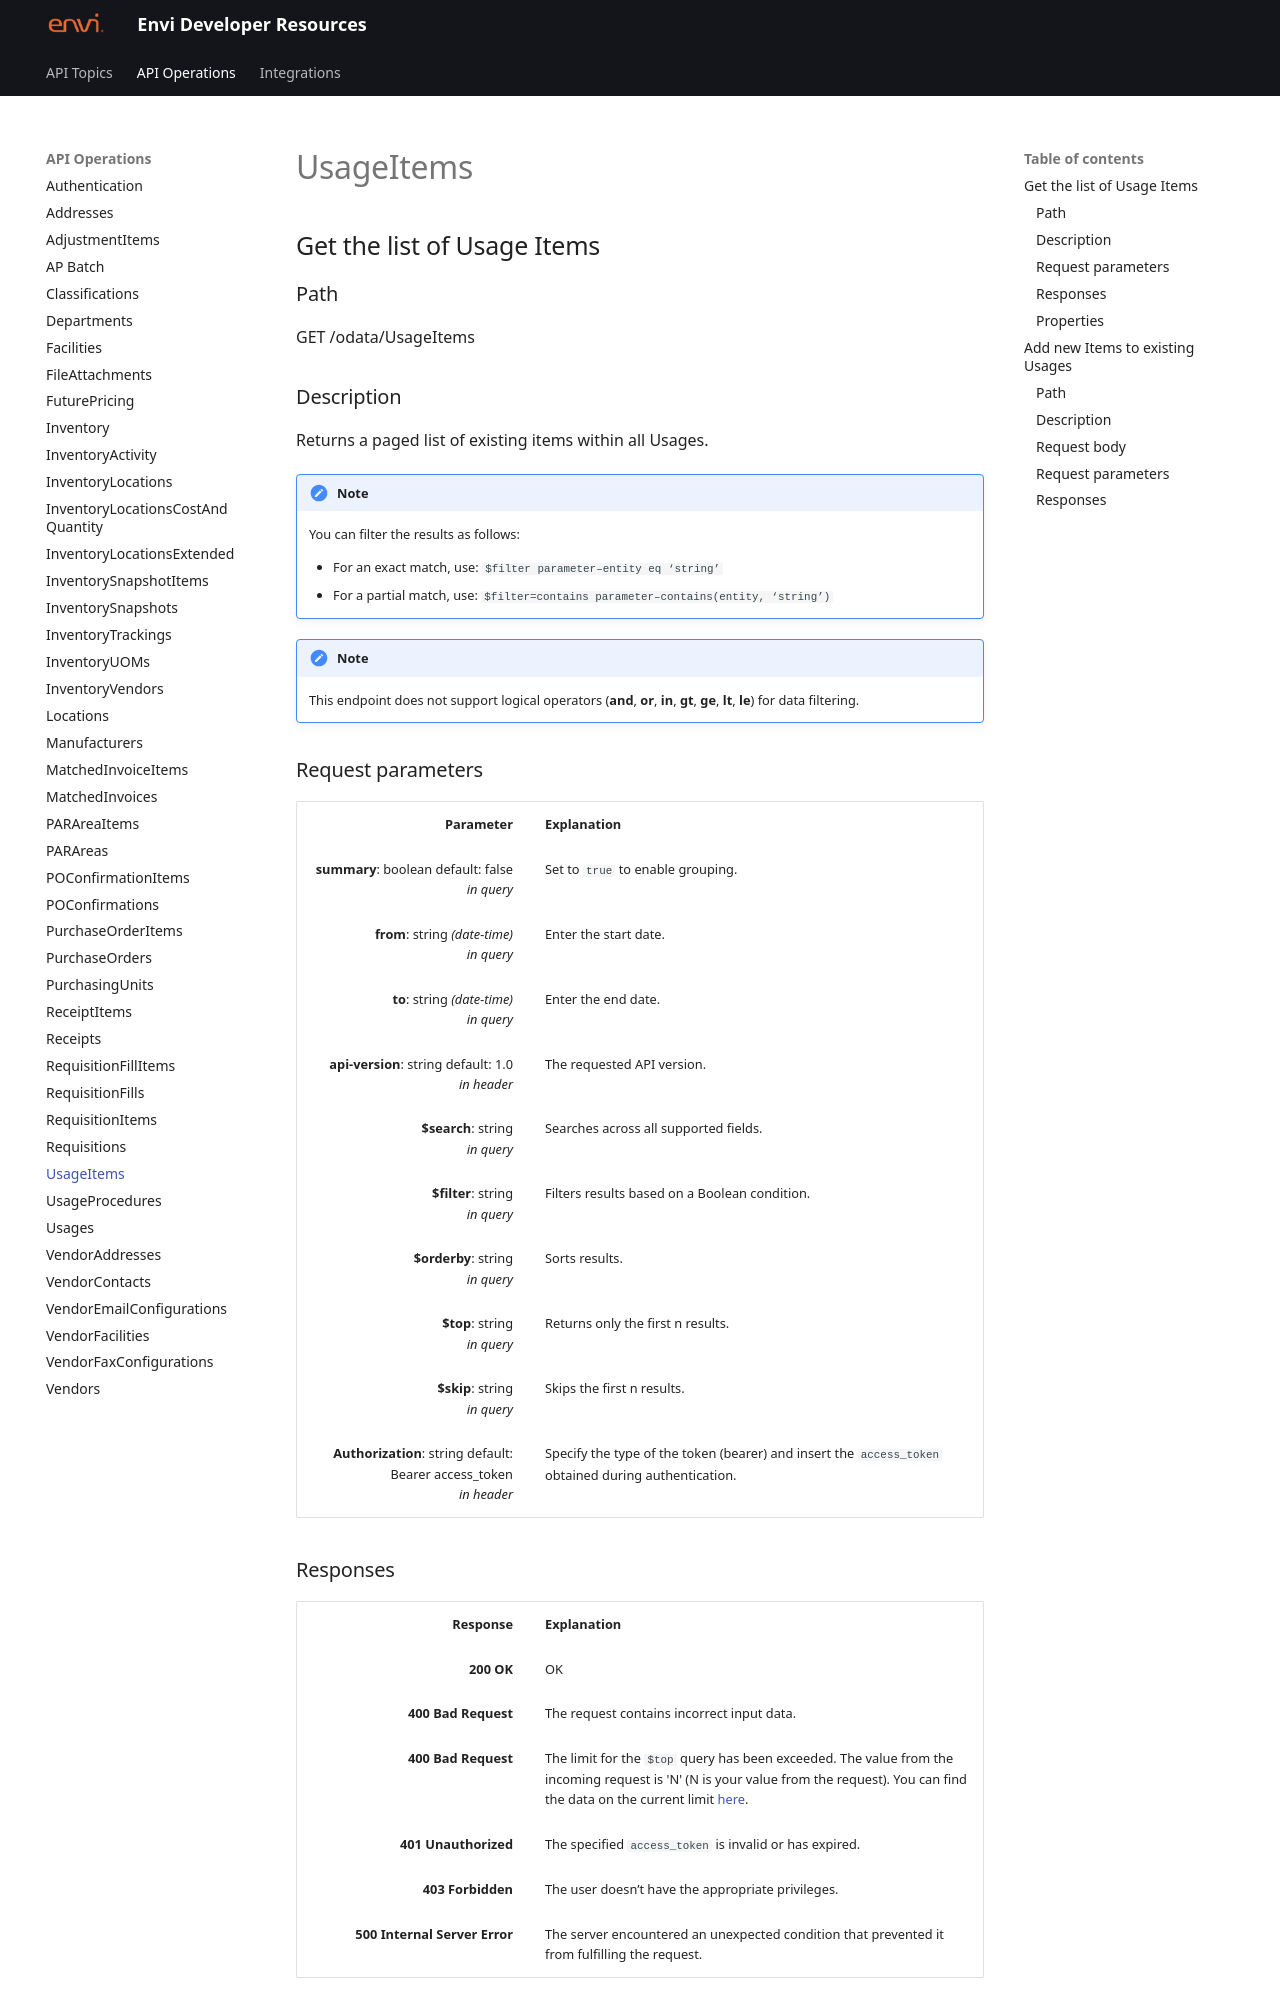

repository: envi/envi.github.io · page: UsageItems.html · generator: mkdocs

# UsageItems

## Get the list of Usage Items

### Path
GET /odata/UsageItems

### Description
Returns a paged list of existing items within all Usages. 

!!! note

    You can filter the results as follows:

    - For an exact match, use: ```$filter parameter–entity eq ‘string’```
    - For a partial match, use: ```$filter=contains parameter–contains(entity, ‘string’)```


!!! note 

    This endpoint does not support logical operators (**and**, **or**, **in**, **gt**, **ge**, **lt**, **le**) for data filtering.

### Request parameters
<style>
td, th {
   border: none!important;
}
</style>

|  <div style="width:200px">Parameter</div>  |  <div style="width:380px">Explanation</div>  |                      
|-----:|:-------|
|**summary**: boolean default: false <br> *in query* | Set to ```true``` to enable grouping. |
|**from**: string *(date-time)* <br> *in query* | Enter the start date. |
|**to**: string *(date-time)* <br> *in query* | Enter the end date. |
|**api-version**: string default: 1.0 <br> *in header* | The requested API version.| 
|**$search**: string <br> *in query*  | Searches across all supported fields. |        
|**$filter**: string <br> *in query* | Filters results based on a Boolean condition.|
|**$orderby**: string <br> *in query* | Sorts results.|
|**$top**: string  <br> *in query* | Returns only the first n results.|
|**$skip**: string <br> *in query*| Skips the first n results. |
|**Authorization**: string default: <br> Bearer access_token <br> *in header* | Specify the type of the token (bearer) and insert the ```access_token``` obtained during authentication. |

### Responses
| <div style="width:200px">Response </div>|<div style="width:420px">Explanation</div>|                      
|-----:|:-------|
|**200 OK**|OK|      
|**400 Bad Request**| The request contains incorrect input data. |
|**400 Bad Request** | The limit for the ```$top``` query has been exceeded. The value from the incoming request is 'N' (N is your value from the request). You can find the data on the current limit [here](Options_and_Limitations.md#top-and-skip).
|**401 Unauthorized**| The specified ```access_token``` is invalid or has expired. |
|**403 Forbidden**| The user doesn’t have the appropriate privileges.|
|**500 Internal Server Error**| The server encountered an unexpected condition that prevented it from fulfilling the request.|
